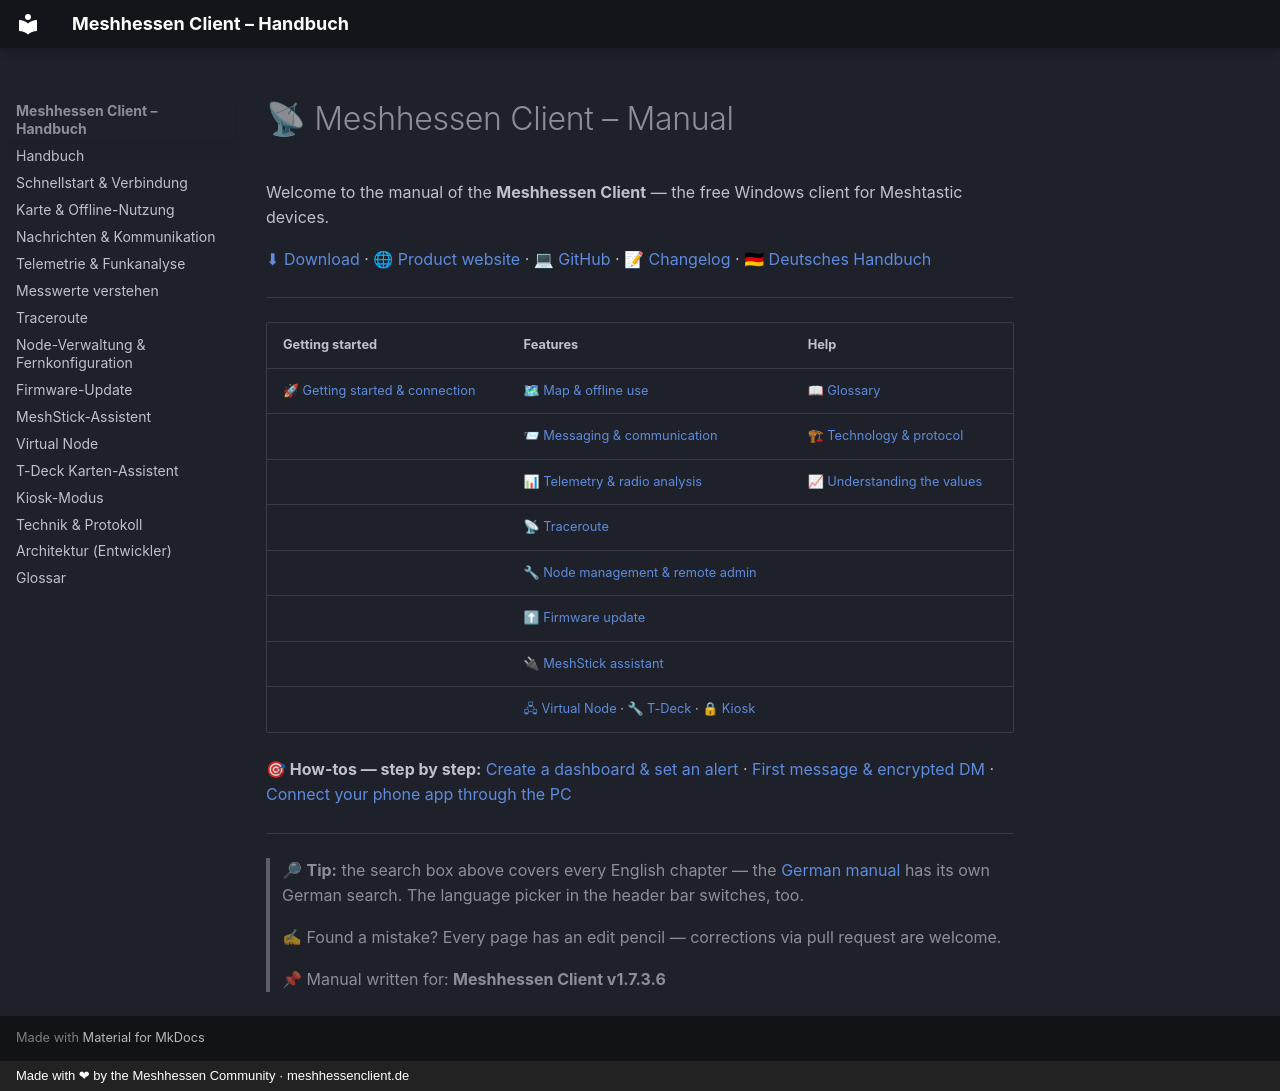

repository: SMLunchen/mh_windowsclient · page: en/index.html · generator: mkdocs · copyright: Made with ❤ by the Meshhessen Community · meshhessenclient.de

# 📡 Meshhessen Client – Manual

Welcome to the manual of the **Meshhessen Client** — the free Windows client for Meshtastic devices.

[⬇ Download](https://github.com/SMLunchen/mh_windowsclient/releases/latest) · [🌐 Product website](https://meshhessenclient.de/?lang=en) · [💻 GitHub](https://github.com/SMLunchen/mh_windowsclient) · [📝 Changelog](https://meshhessenclient.de/changelog.html?lang=en) · [🇩🇪 Deutsches Handbuch](https://meshhessenclient.de/handbuch/)

---

| Getting started | Features | Help |
|---|---|---|
| [🚀 Getting started & connection](getting-started.md) | [🗺 Map & offline use](map.md) | [📖 Glossary](glossary.md) |
| | [📨 Messaging & communication](messaging.md) | [🏗 Technology & protocol](technical.md) |
| | [📊 Telemetry & radio analysis](telemetry.md) | [📈 Understanding the values](metrics.md) |
| | [📡 Traceroute](traceroute.md) | |
| | [🔧 Node management & remote admin](node-management.md) | |
| | [⬆ Firmware update](firmware-update.md) | |
| | [🔌 MeshStick assistant](meshstick.md) | |
| | [🖧 Virtual Node](virtual-node.md) · [🔧 T-Deck](t-deck.md) · [🔒 Kiosk](kiosk.md) | |

**🎯 How-tos — step by step:**
[Create a dashboard & set an alert](telemetry.md#how-to-create-a-dashboard-set-an-alert-read-the-values) ·
[First message & encrypted DM](messaging.md#how-to-send-your-first-message-an-encrypted-dm) ·
[Connect your phone app through the PC](virtual-node.md#how-to-connect-your-phone-app-through-the-pc)

---

> 🔎 **Tip:** the search box above covers every English chapter — the [German manual](https://meshhessenclient.de/handbuch/) has its own German search. The language picker in the header bar switches, too.
>
> ✍ Found a mistake? Every page has an edit pencil — corrections via pull request are welcome.
>
> 📌 Manual written for: **Meshhessen Client v1.7.3.6**
